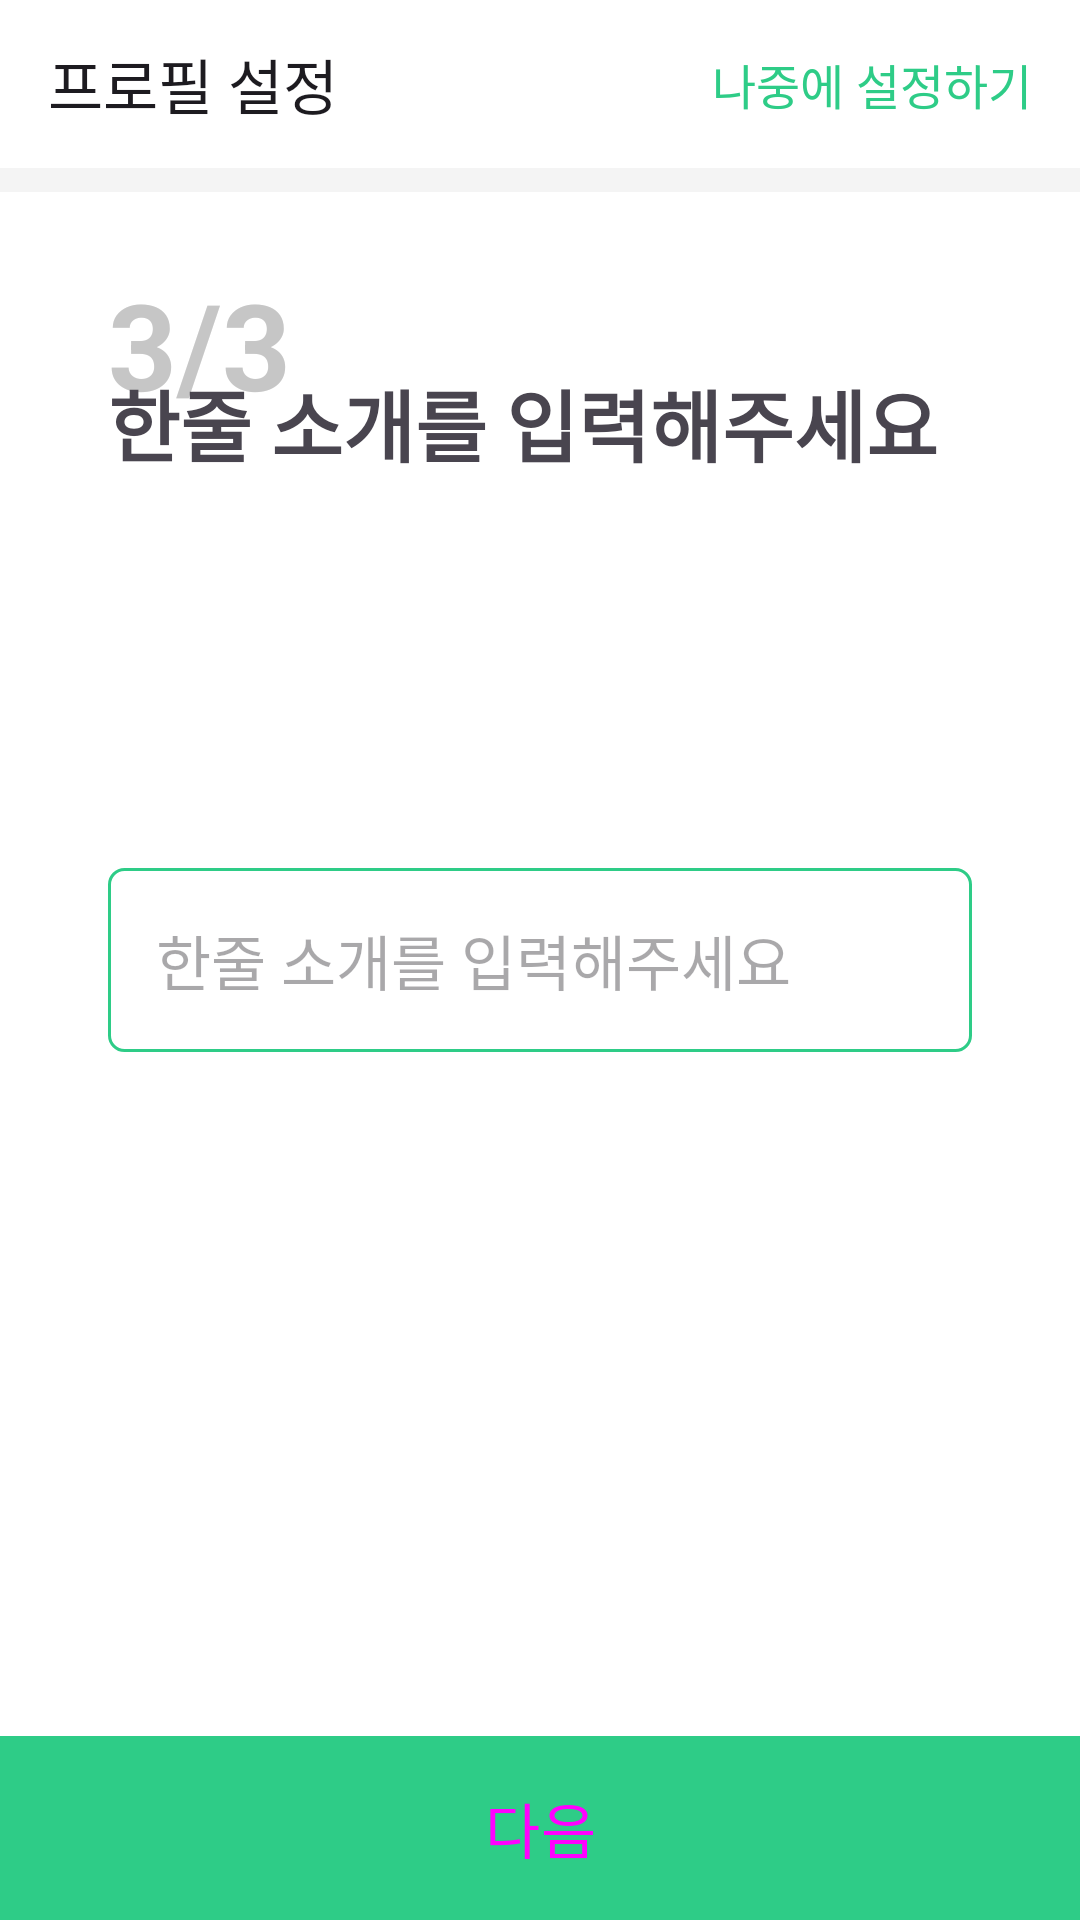

Android layout source for this screen:
<!-- AndroidManifest.xml: application theme Theme.SeeAt -->
<!-- res/layout/fragment_sign_up_introduce.xml -->
<?xml version="1.0" encoding="utf-8"?>
<androidx.constraintlayout.widget.ConstraintLayout xmlns:android="http://schemas.android.com/apk/res/android"
    xmlns:tools="http://schemas.android.com/tools"
    android:layout_width="match_parent"
    android:layout_height="match_parent"
    xmlns:app="http://schemas.android.com/apk/res-auto"
    android:background="@color/background_gray"
    tools:context=".presentation.view.sign.SignUpIntroduceFragment">


    <androidx.constraintlayout.widget.Guideline
        android:id="@+id/gl_signup_1"
        android:layout_width="wrap_content"
        android:layout_height="wrap_content"
        android:orientation="horizontal"
        app:layout_constraintGuide_percent="0.25"/>

    <androidx.constraintlayout.widget.Guideline
        android:id="@+id/gl_signup_vertical"
        android:layout_width="wrap_content"
        android:layout_height="wrap_content"
        android:orientation="vertical"
        app:layout_constraintGuide_percent="0.1"/>

    <Toolbar
        android:id="@+id/tb_signup"
        android:layout_width="0dp"
        android:layout_height="wrap_content"
        android:background="@color/white"
        android:title="@string/signup_title_tb"
        app:layout_constraintEnd_toEndOf="parent"
        app:layout_constraintStart_toStartOf="parent"
        app:layout_constraintTop_toTopOf="parent" />

    <TextView
        android:id="@+id/tv_skip"
        android:layout_width="wrap_content"
        android:layout_height="wrap_content"
        android:text="@string/signup_skip"
        style="@style/body_p"
        android:textColor="@color/primary"
        android:layout_marginEnd="16dp"
        app:layout_constraintEnd_toEndOf="parent"
        app:layout_constraintTop_toTopOf="@id/tb_signup"
        app:layout_constraintBottom_toBottomOf="@id/tb_signup"/>

    <ImageView
        android:id="@+id/iv_signup_background"
        android:layout_width="match_parent"
        android:layout_height="0dp"
        android:layout_marginTop="8dp"
        app:layout_constraintTop_toBottomOf="@id/tb_signup"
        app:layout_constraintBottom_toBottomOf="parent"
        android:background="@color/white"
        />

    <TextView
        android:id="@+id/tv_page3"
        android:layout_width="wrap_content"
        android:layout_height="wrap_content"
        android:text="@string/signup_page3"
        android:textSize="40sp"
        android:textStyle="bold"
        android:textColor="@color/light_gray"
        android:layout_marginTop="32dp"
        app:layout_constraintTop_toBottomOf="@id/tb_signup"
        app:layout_constraintStart_toStartOf="@id/gl_signup_vertical"/>

    <TextView
        android:id="@+id/tv_signup_title"
        android:layout_width="wrap_content"
        android:layout_height="wrap_content"
        android:text="@string/signup_title_introduce"
        style="@style/subtitle_b_p"
        android:textSize="26sp"
        android:textStyle="bold"
        app:layout_constraintBottom_toBottomOf="@id/gl_signup_1"
        app:layout_constraintStart_toStartOf="@id/gl_signup_vertical" />


    <EditText
        android:id="@+id/etv_signup_introduce"
        android:layout_width="0dp"
        android:layout_height="wrap_content"
        app:layout_constraintWidth_percent="0.8"
        android:textSize="20sp"
        android:padding="16dp"
        android:background="@drawable/background_etv"
        style="@style/body_p"
        android:hint="@string/signup_title_introduce"
        android:maxLength="30"
        app:layout_constraintTop_toTopOf="parent"
        app:layout_constraintBottom_toBottomOf="parent"
        app:layout_constraintStart_toStartOf="parent"
        app:layout_constraintEnd_toEndOf="parent"/>

    <Button
        android:id="@+id/btn_signup_next"
        android:layout_width="match_parent"
        android:layout_height="wrap_content"
        style="@style/signup_next_button"
        app:layout_constraintBottom_toBottomOf="parent"/>



</androidx.constraintlayout.widget.ConstraintLayout>
<!-- resources referenced by this layout -->
<resources>
  <color name="background_gray">#FFF4F4F4</color>
  <color name="light_gray">#FFC6C6C6</color>
  <color name="primary">#FF2ECC87</color>
  <color name="white">#FFFFFFFF</color>
  <!-- drawable background_etv (drawable) -->
  <?xml version="1.0" encoding="utf-8"?>
  <shape xmlns:android="http://schemas.android.com/apk/res/android">
  
      <corners android:radius="5dp"/>
      <stroke
          android:width="1dp"
          android:color="@color/primary">
      </stroke>
  
  </shape>
  <string name="signup_page3">3/3</string>
  <string name="signup_skip">나중에 설정하기</string>
  <string name="signup_title_introduce">한줄 소개를 입력해주세요</string>
  <string name="signup_title_tb">프로필 설정</string>
  <style name="body_p">
          <item name="fontFamily">@font/pretendard</item>
          <item name="android:textSize">16sp</item>
          <item name="android:textFontWeight">500</item>
      </style>
  <style name="signup_next_button" parent="Widget.Material3.Button">
          <item name="android:background">@color/primary</item>
          <item name="backgroundTint">@color/primary</item>
          <item name="android:text">@string/signup_btn</item>
          <item name="android:textSize">20sp</item>
          <item name="android:padding">16dp</item>
      </style>
  <style name="subtitle_b_p">
          <item name="fontFamily">@font/pretendard</item>
          <item name="android:textSize">24sp</item>
          <item name="android:textFontWeight">700</item>
      </style>
  <style name="Theme.SeeAt" parent="Base.Theme.SeeAt" />
  <string name="signup_btn">다음</string>
  <style name="Base.Theme.SeeAt" parent="Theme.Material3.DayNight.NoActionBar">
          
          
          <item name="android:windowLightStatusBar">true</item>
          <item name="android:statusBarColor">@color/white</item>
      </style>
</resources>
